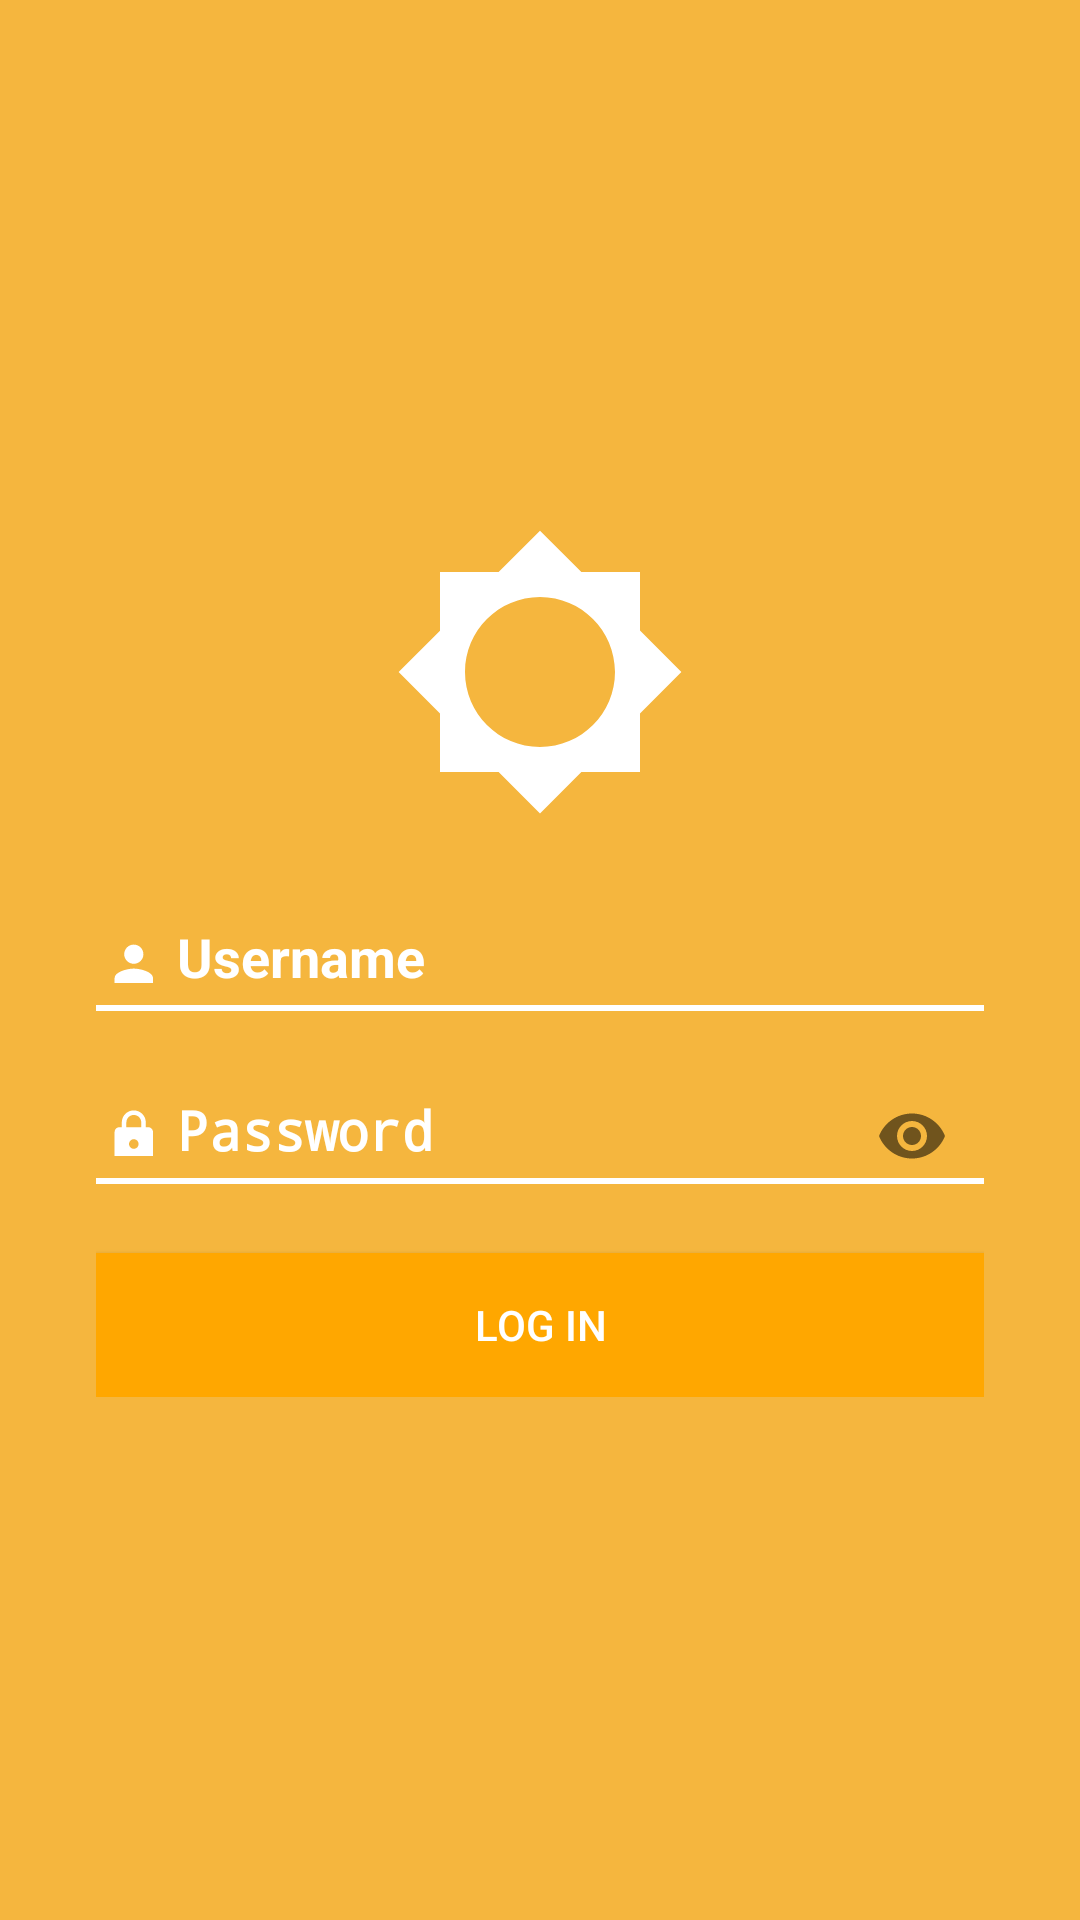

Here is an Android app screen rendered from its layout file. Give the layout XML and the strings, colors and styles it references.
<!-- AndroidManifest.xml: activity theme LoginTheme -->
<!-- res/layout/activity_login.xml -->
<?xml version="1.0" encoding="utf-8"?>
<ScrollView
    android:id="@+id/loginScreen"
    xmlns:android="http://schemas.android.com/apk/res/android"
    xmlns:app="http://schemas.android.com/apk/res-auto"
    android:layout_width="match_parent"
    android:layout_height="match_parent"
    android:focusableInTouchMode="false"
    android:animateLayoutChanges="true"
    android:background="@color/colorPrimary">

  <LinearLayout
      android:layout_width="match_parent"
      android:layout_height="wrap_content"
      android:layout_gravity="center_vertical"
      android:gravity="center"
      android:orientation="vertical"
      android:paddingLeft="32dp"
      android:paddingRight="32dp">

    <android.support.v7.widget.AppCompatImageView
        android:layout_width="100dp"
        android:layout_height="100dp"
        android:layout_marginBottom="16dp"
        android:adjustViewBounds="true"
        android:contentDescription="@string/app_name"
        android:scaleType="fitXY"
        app:srcCompat="@drawable/ic_logo"/>


    <android.support.design.widget.TextInputLayout
        android:id="@+id/userNameTextInputLayout"
        android:layout_width="match_parent"
        android:layout_height="wrap_content"
        android:hint="@string/user"
        android:textColorHint="@color/white"
        android:layout_marginBottom="3dp"
        app:errorTextAppearance="@style/LoginTheme.EditTextError"
        app:hintTextAppearance="@style/LoginTheme.FloatingLabel">

      <EditText
          android:id="@+id/userNameEditText"
          style="@style/LoginTheme.EditText"
          android:layout_width="match_parent"
          android:layout_height="wrap_content"
          android:background="@drawable/edit_text_bottom_line"
          android:drawableLeft="@drawable/ic_person"
          android:drawablePadding="8dp"
          android:drawableStart="@drawable/ic_person"
          android:imeActionLabel="@string/next"
          android:imeOptions="actionNext"
          android:inputType="textEmailAddress|textNoSuggestions"
          android:maxLines="1"
          android:textColor="@color/black"
          />

    </android.support.design.widget.TextInputLayout>


    <android.support.design.widget.TextInputLayout
        android:id="@+id/passwordTextInputLayout"
        android:layout_width="match_parent"
        android:layout_height="wrap_content"
        android:hint="@string/password"
        android:textColorHint="@color/white"
        app:errorTextAppearance="@style/LoginTheme.EditTextError"
        app:hintTextAppearance="@style/LoginTheme.FloatingLabel"
        app:passwordToggleEnabled="true">

      <EditText
          android:id="@+id/passwordEditText"
          style="@style/LoginTheme.EditText"
          android:layout_width="match_parent"
          android:layout_height="wrap_content"
          android:background="@drawable/edit_text_bottom_line"
          android:drawableLeft="@drawable/ic_lock"
          android:drawablePadding="8dp"
          android:drawableStart="@drawable/ic_lock"
          android:imeActionLabel="@string/action_login_short"
          android:imeOptions="actionGo"
          android:inputType="numberPassword"
          android:maxLength="4"
          android:maxLines="1"
          android:textColor="@color/black"/>
    </android.support.design.widget.TextInputLayout>

    <Button
        android:id="@+id/login_button"
        style="@style/ButtonSquare"
        android:layout_width="match_parent"
        android:layout_height="wrap_content"
        android:layout_marginTop="15dp"
        android:paddingLeft="40dp"
        android:paddingRight="40dp"
        android:text="@string/log_in"/>


  </LinearLayout>


</ScrollView>
<!-- resources referenced by this layout -->
<resources>
  <color name="black">#FF000000</color>
  <color name="colorPrimary">#f5b63e</color>
  <color name="white">#ffffff</color>
  <!-- drawable ic_lock (drawable) -->
  <vector xmlns:android="http://schemas.android.com/apk/res/android"
          android:width="16dp"
          android:height="16dp"
          android:viewportWidth="20.0"
          android:viewportHeight="20.0">
      <path
          android:fillColor="@color/white"
          android:pathData="M18,8h-1L17,6c0,-2.76 -2.24,-5 -5,-5S7,3.24 7,6v2L6,8c-1.1,0 -2,0.9 -2,2v10c0,1.1 0.9,2 2,2h12c1.1,0 2,-0.9 2,-2L20,10c0,-1.1 -0.9,-2 -2,-2zM12,17c-1.1,0 -2,-0.9 -2,-2s0.9,-2 2,-2 2,0.9 2,2 -0.9,2 -2,2zM15.1,8L8.9,8L8.9,6c0,-1.71 1.39,-3.1 3.1,-3.1 1.71,0 3.1,1.39 3.1,3.1v2z"/>
  </vector>
  <!-- drawable ic_logo (drawable) -->
  <vector xmlns:android="http://schemas.android.com/apk/res/android"
          android:width="24dp"
          android:height="24dp"
          android:viewportWidth="24.0"
          android:viewportHeight="24.0">
      <path
          android:fillColor="#FFFFFFFF"
          android:pathData="M20,15.31L23.31,12 20,8.69V4h-4.69L12,0.69 8.69,4H4v4.69L0.69,12 4,15.31V20h4.69L12,23.31 15.31,20H20v-4.69zM12,18c-3.31,0 -6,-2.69 -6,-6s2.69,-6 6,-6 6,2.69 6,6 -2.69,6 -6,6z"/>
  </vector>
  <!-- drawable ic_person (drawable) -->
  <vector xmlns:android="http://schemas.android.com/apk/res/android"
          android:width="16dp"
          android:height="16dp"
          android:viewportWidth="20.0"
          android:viewportHeight="20.0">
      <path
          android:fillColor="@color/white"
          android:pathData="M12,12c2.21,0 4,-1.79 4,-4s-1.79,-4 -4,-4 -4,1.79 -4,4 1.79,4 4,4zM12,14c-2.67,0 -8,1.34 -8,4v2h16v-2c0,-2.66 -5.33,-4 -8,-4z"/>
  </vector>
  <string name="action_login_short">Log In</string>
  <string name="app_name" translatable="false">BeeLogin</string>
  <string name="log_in">Log in</string>
  <string name="next">Next</string>
  <string name="password">Password</string>
  <string name="user">Username</string>
  <style name="ButtonSquare" parent="">
      <item name="android:color">@color/colorAccent</item>
      <item name="android:background">@color/colorAccent</item>
      <item name="android:textColor">@color/white</item>
    </style>
  <style name="LoginTheme.EditText" parent="LoginTheme">
      <item name="android:textSize">18sp</item>
      <item name="android:textStyle">bold</item>
      
      <item name="colorControlNormal">@color/white</item>
      
      <item name="colorControlActivated">@color/black</item>
    </style>
  <style name="LoginTheme.EditTextError" parent="@android:style/TextAppearance">
      <item name="android:textColor">@color/red</item>
      <item name="android:textSize">14sp</item>
      <item name="android:gravity">right</item>
    </style>
  <style name="LoginTheme.FloatingLabel" parent="@android:style/TextAppearance">
      <item name="android:textColor">@color/white</item>
      <item name="android:textSize">16sp</item>
    </style>
  <style name="LoginTheme" parent="Theme.AppCompat.Light.NoActionBar">
      <item name="colorPrimary">@color/white</item>
      <item name="colorPrimaryDark">@color/black</item>
      <item name="colorAccent">@color/white</item>
    </style>
  <color name="transparent">#00FFFFFF</color>
  <color name="colorAccent">#ffa700</color>
  <color name="red">#d9534f</color>
</resources>
